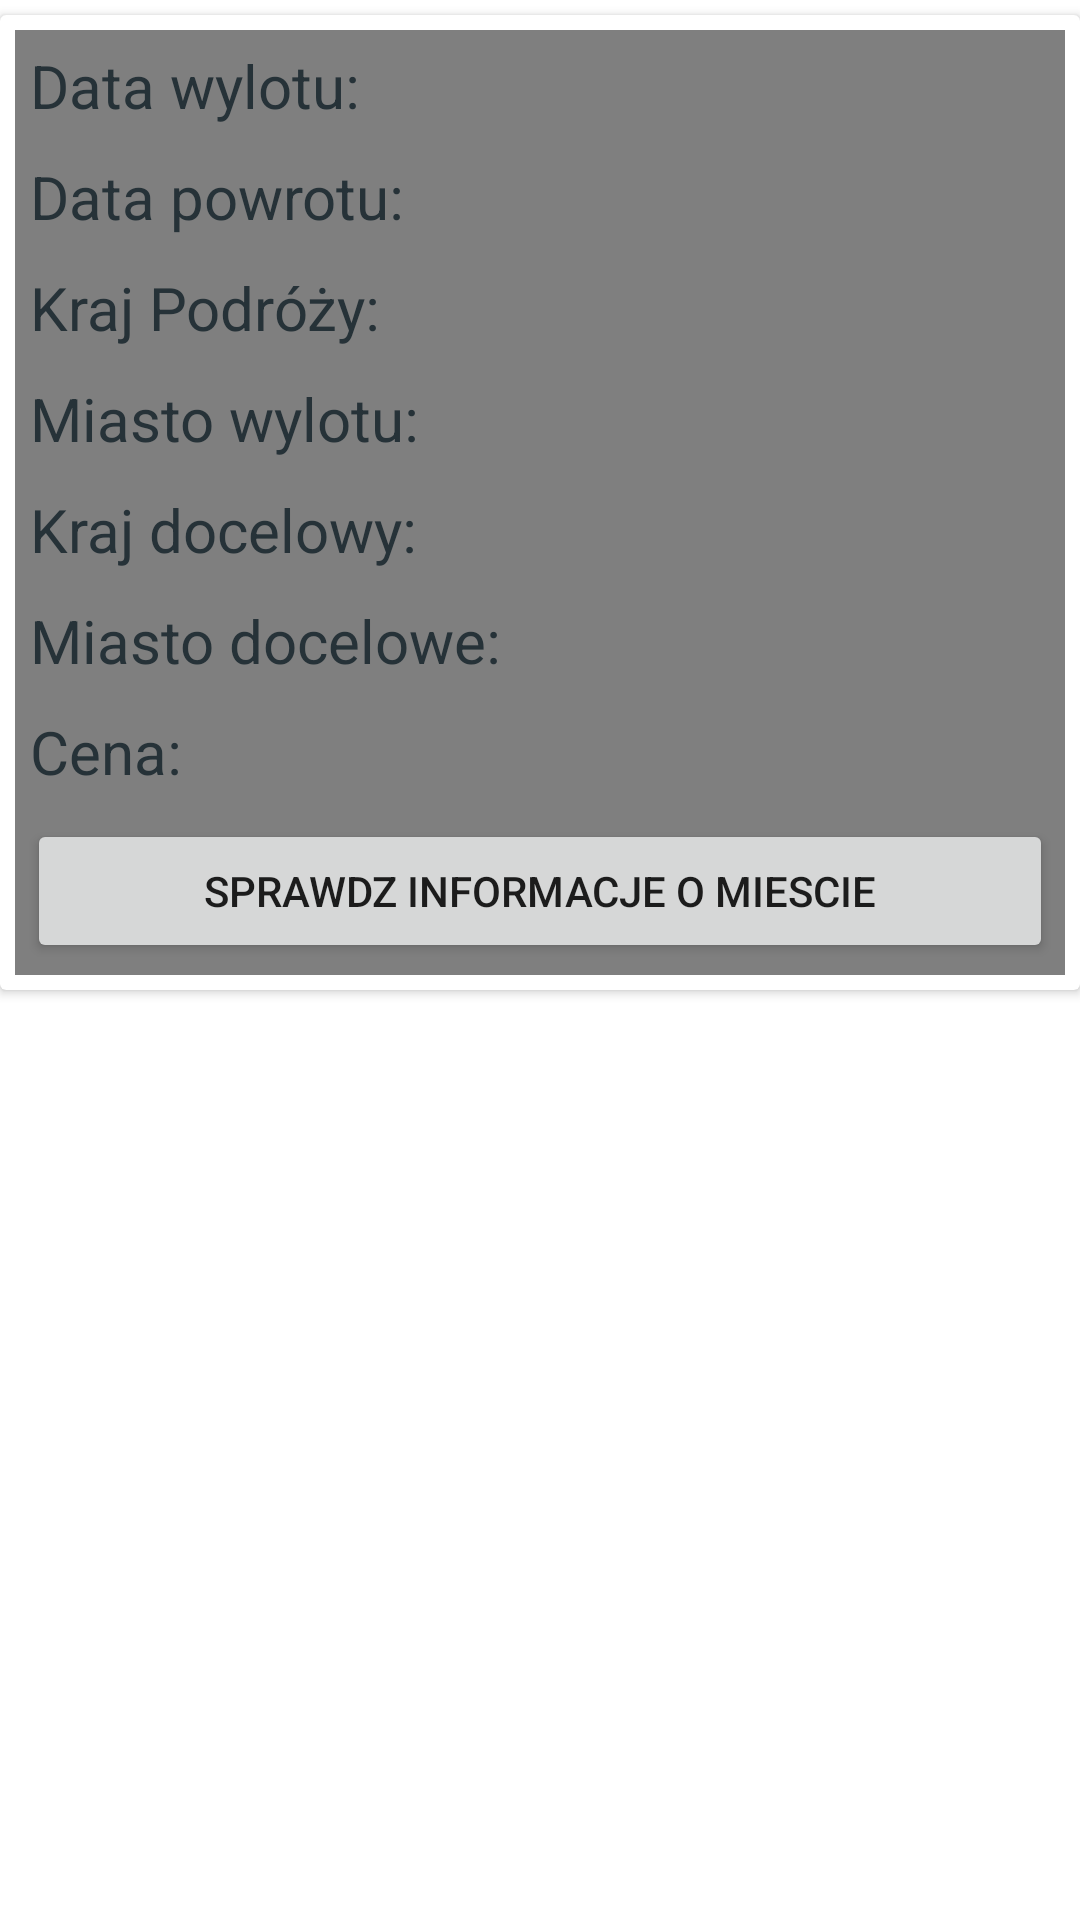

The Android layout XML behind this screen, and the referenced resources:
<!-- AndroidManifest.xml: application theme Theme.Projekt_loty -->
<!-- res/layout/jedenlot.xml -->
<LinearLayout xmlns:android="http://schemas.android.com/apk/res/android"
    android:orientation="vertical"
    android:layout_width="match_parent"
    android:layout_height="wrap_content">

    <androidx.cardview.widget.CardView
        android:elevation="10dp"
        android:layout_marginTop="5dp"
        android:layout_marginBottom="5dp"
        android:layout_width="match_parent"
        android:layout_height="wrap_content">

        <LinearLayout
            android:layout_margin="5dp"
            android:orientation="vertical"
            android:layout_width="match_parent"
            android:layout_height="wrap_content"
            android:background="#80000000">


            <TextView
                android:id="@+id/wylot"
                android:layout_width="match_parent"
                android:layout_height="wrap_content"
                android:layout_margin="5dp"
                android:text="Data wylotu: "
                android:textColor="#263238"
                android:textSize="20sp" />

            <TextView
                android:id="@+id/powrot"
                android:layout_width="match_parent"
                android:layout_height="wrap_content"
                android:layout_margin="5dp"
                android:text="Data powrotu: "
                android:textColor="#263238"
                android:textSize="20sp" />

            <TextView
                android:id="@+id/krajpodrozy"
                android:layout_width="match_parent"
                android:layout_height="wrap_content"
                android:layout_margin="5dp"
                android:text="Kraj Podróży: "
                android:textColor="#263238"
                android:textSize="20sp" />

            <TextView
                android:id="@+id/miastowylotu"
                android:layout_width="match_parent"
                android:layout_height="wrap_content"
                android:layout_margin="5dp"
                android:text="Miasto wylotu: "
                android:textColor="#263238"
                android:textSize="20sp" />

            <TextView
                android:id="@+id/krajdocelowy"
                android:layout_width="match_parent"
                android:layout_height="wrap_content"
                android:layout_margin="5dp"
                android:text="Kraj docelowy: "
                android:textColor="#263238"
                android:textSize="20sp" />

            <TextView
                android:id="@+id/miastodocelowe"
                android:layout_width="match_parent"
                android:layout_height="wrap_content"
                android:layout_margin="5dp"
                android:text="Miasto docelowe: "
                android:textColor="#263238"
                android:textSize="20sp" />

            <TextView
                android:id="@+id/cena"
                android:layout_width="match_parent"
                android:layout_height="wrap_content"
                android:layout_margin="5dp"
                android:text="Cena: "
                android:textColor="#263238"
                android:textSize="20sp" />

            <Button
                android:id="@+id/infoOMiescieButton"
                android:layout_width="match_parent"
                android:layout_height="wrap_content"
                android:layout_weight="1"
                android:text="Sprawdz informacje o miescie"
                android:layout_margin="4dp"/>

        </LinearLayout>

    </androidx.cardview.widget.CardView>

</LinearLayout>
<!-- resources referenced by this layout -->
<resources>
  <style name="Theme.Projekt_loty" parent="Theme.MaterialComponents.DayNight.DarkActionBar">
          
          <item name="colorPrimary">@color/purple_500</item>
          <item name="colorPrimaryVariant">@color/purple_700</item>
          <item name="colorOnPrimary">@color/white</item>
          
          <item name="colorSecondary">@color/teal_200</item>
          <item name="colorSecondaryVariant">@color/teal_700</item>
          <item name="colorOnSecondary">@color/black</item>
          
          <item name="android:statusBarColor">?attr/colorPrimaryVariant</item>
          
      </style>
  <!-- not gathered from this repository: default colours our renderer supplied (Android Studio template values) -->
  <color name="purple_500">#FF6200EE</color>
  <color name="purple_700">#FF3700B3</color>
  <color name="teal_200">#FF03DAC5</color>
  <color name="teal_700">#FF018786</color>
  <color name="black">#FF000000</color>
  <color name="white">#FFFFFFFF</color>
</resources>
